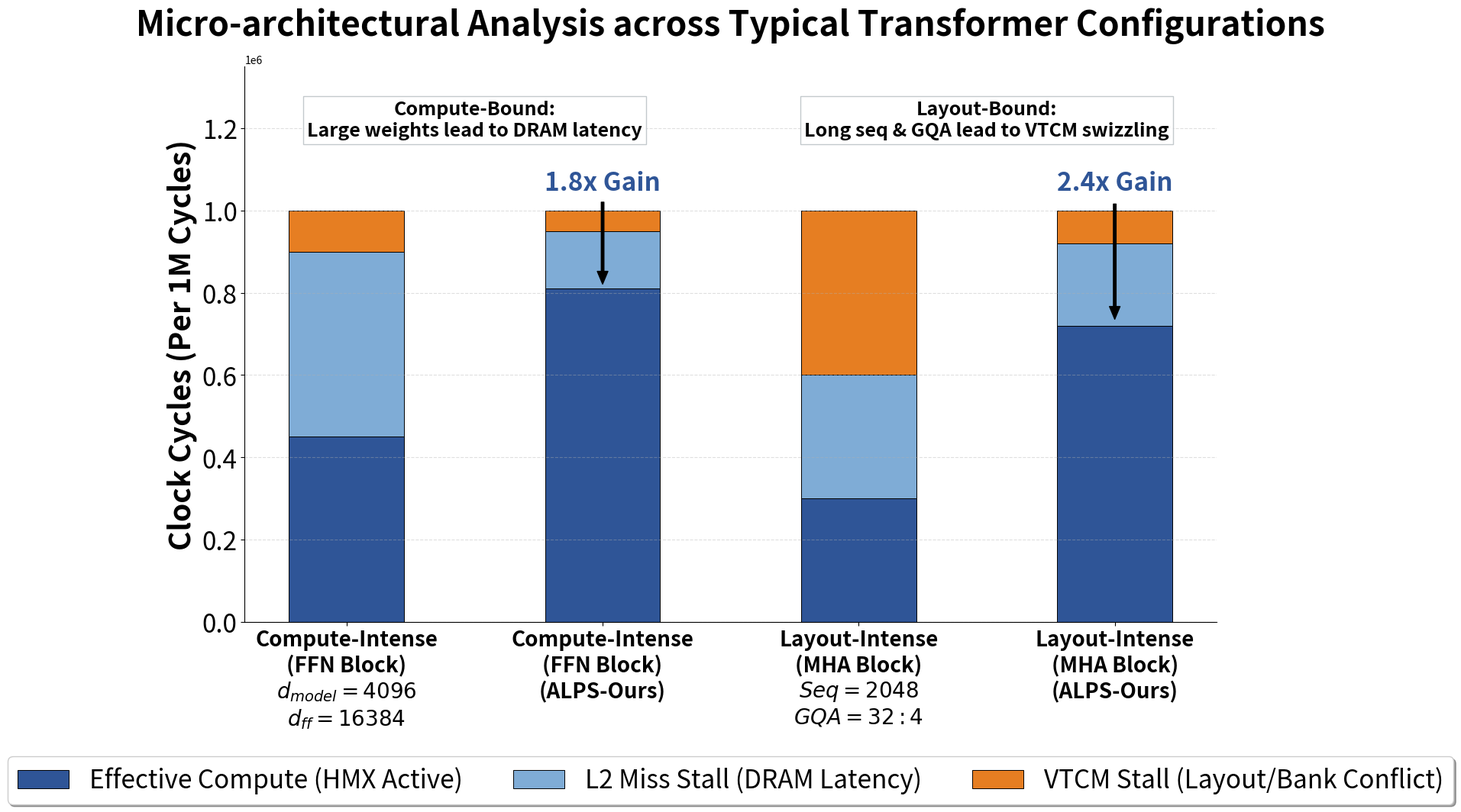

Recreate this plot in Python.
import matplotlib.pyplot as plt
import numpy as np

# 配置名称与具体的参数说明
# Block A: 强调大隐藏层维度
# Block B: 强调长序列与 GQA
labels = [
    'Compute-Intense\n(FFN Block)\n$d_{model}=4096$\n$d_{ff}=16384$',
    'Compute-Intense\n(FFN Block)\n(ALPS-Ours)',
    'Layout-Intense\n(MHA Block)\n$Seq=2048$\n$GQA=32:4$',
    'Layout-Intense\n(MHA Block)\n(ALPS-Ours)'
]

# 每 1M Cycles 的周期分布估计 (数据逻辑保持不变)
data = {
    'Compute_Base': [450000, 450000, 100000],
    'Compute_ALPS': [810000, 140000, 50000], 
    'Layout_Base':  [300000, 300000, 400000],
    'Layout_ALPS':  [720000, 200000, 80000], 
}

compute = [data['Compute_Base'][0], data['Compute_ALPS'][0], data['Layout_Base'][0], data['Layout_ALPS'][0]]
l2_stall = [data['Compute_Base'][1], data['Compute_ALPS'][1], data['Layout_Base'][1], data['Layout_ALPS'][1]]
vtcm_stall = [data['Compute_Base'][2], data['Compute_ALPS'][2], data['Layout_Base'][2], data['Layout_ALPS'][2]]

fig, ax = plt.subplots(figsize=(18, 11), dpi=500)
bar_width = 0.45
x = np.arange(len(labels))

# 学术配色
c_comp = '#2F5597'  # 深蓝: 有效计算
c_l2 = '#7FACD6'    # 浅蓝: L2 Miss 停顿
c_vtcm = '#E67E22'  # 橙色: VTCM 布局停顿

# 绘制堆叠柱状图
ax.bar(x, compute, bar_width, label='Effective Compute (HMX Active)', color=c_comp, edgecolor='black', linewidth=0.7)
ax.bar(x, l2_stall, bar_width, bottom=compute, label='L2 Miss Stall (DRAM Latency)', color=c_l2, edgecolor='black', linewidth=0.7)
ax.bar(x, vtcm_stall, bar_width, bottom=np.array(compute)+np.array(l2_stall), 
       label='VTCM Stall (Layout/Bank Conflict)', color=c_vtcm, edgecolor='black', linewidth=0.7)

# 装饰细节
# 装饰细节
ax.set_ylabel('Clock Cycles (Per 1M Cycles)', fontsize=28, fontweight='bold')
ax.tick_params(axis='y', labelsize=24)
ax.set_title('Micro-architectural Analysis across Typical Transformer Configurations', fontsize=32, fontweight='bold', pad=30)

# X轴设置，将 Baseline 和 ALPS 分组显示
ax.set_xticks(x)
ax.set_xticklabels(labels, fontsize=20, fontweight='bold')
ax.set_ylim(0, 1350000)

# 移除边框
ax.spines['right'].set_visible(False)
ax.spines['top'].set_visible(False)
ax.yaxis.grid(True, linestyle='--', alpha=0.4)

# 添加带背景颜色的标注框，解释参数含义
ax.text(0.5, 1220000, "Compute-Bound:\nLarge weights lead to DRAM latency", 
        bbox=dict(facecolor='white', alpha=0.9, edgecolor='#BDC3C7'), ha='center', va='center', fontsize=18, style='italic', fontweight='bold')
ax.text(2.5, 1220000, "Layout-Bound:\nLong seq & GQA lead to VTCM swizzling", 
        bbox=dict(facecolor='white', alpha=0.9, edgecolor='#BDC3C7'), ha='center', va='center', fontsize=18, style='italic', fontweight='bold')

# 标注加速效应
ax.annotate('1.8x Gain', xy=(1, 810000), xytext=(1, 1050000),
            arrowprops=dict(facecolor='black', shrink=0.05, width=2.5, headwidth=10),
            ha='center', fontsize=24, fontweight='bold', color='#2F5597')

ax.annotate('2.4x Gain', xy=(3, 720000), xytext=(3, 1050000),
            arrowprops=dict(facecolor='black', shrink=0.05, width=2.5, headwidth=10),
            ha='center', fontsize=24, fontweight='bold', color='#2F5597')

ax.legend(loc='upper center', bbox_to_anchor=(0.5, -0.22), ncol=3, frameon=True, shadow=True, fontsize=24)

plt.tight_layout()
plt.savefig('transformer_block_detailed_config.pdf', format='pdf', bbox_inches='tight')
# plt.show()
